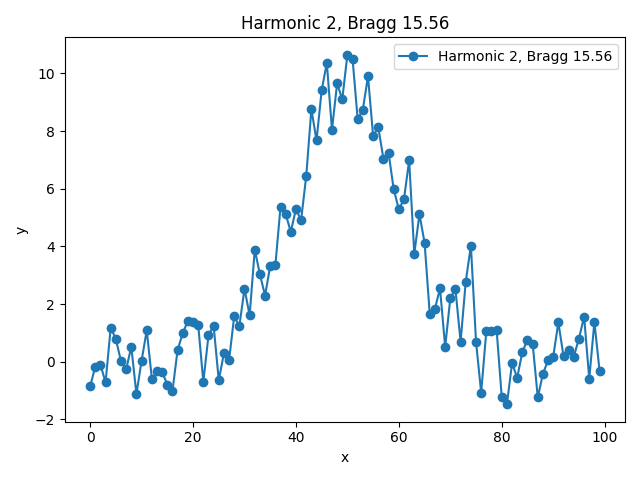

The file beside this chart, header and first rows:
x, y, bragg_angle
0.0, -0.8537, 15.56
1.0, -0.1758, 15.56
2.0, -0.09642, 15.56
3.0, -0.7187, 15.56
4.0, 1.178, 15.56
5.0, 0.7901, 15.56
6.0, 0.01139, 15.56
7.0, -0.2646, 15.56
8.0, 0.5172, 15.56
9.0, -1.122, 15.56
10.0, 0.03452, 15.56
11.0, 1.085, 15.56
12.0, -0.5846, 15.56
13.0, -0.3377, 15.56
14.0, -0.3529, 15.56
15.0, -0.7939, 15.56
16.0, -1.017, 15.56
17.0, 0.4072, 15.56
18.0, 0.9879, 15.56
19.0, 1.419, 15.56
20.0, 1.368, 15.56
21.0, 1.284, 15.56
22.0, -0.7017, 15.56
23.0, 0.9101, 15.56
24.0, 1.249, 15.56
25.0, -0.6438, 15.56
26.0, 0.2922, 15.56
27.0, 0.04755, 15.56
28.0, 1.575, 15.56
29.0, 1.233, 15.56
30.0, 2.534, 15.56
31.0, 1.606, 15.56
32.0, 3.891, 15.56
33.0, 3.027, 15.56
34.0, 2.296, 15.56
35.0, 3.323, 15.56
36.0, 3.345, 15.56
37.0, 5.372, 15.56
38.0, 5.12, 15.56
39.0, 4.508, 15.56
40.0, 5.295, 15.56
41.0, 4.908, 15.56
42.0, 6.445, 15.56
43.0, 8.761, 15.56
44.0, 7.673, 15.56
45.0, 9.415, 15.56
46.0, 10.36, 15.56
47.0, 8.043, 15.56
48.0, 9.652, 15.56
49.0, 9.101, 15.56
50.0, 10.64, 15.56
51.0, 10.51, 15.56
52.0, 8.408, 15.56
53.0, 8.745, 15.56
54.0, 9.898, 15.56
55.0, 7.834, 15.56
56.0, 8.133, 15.56
57.0, 7.041, 15.56
58.0, 7.248, 15.56
59.0, 5.98, 15.56
... 40 more rows
